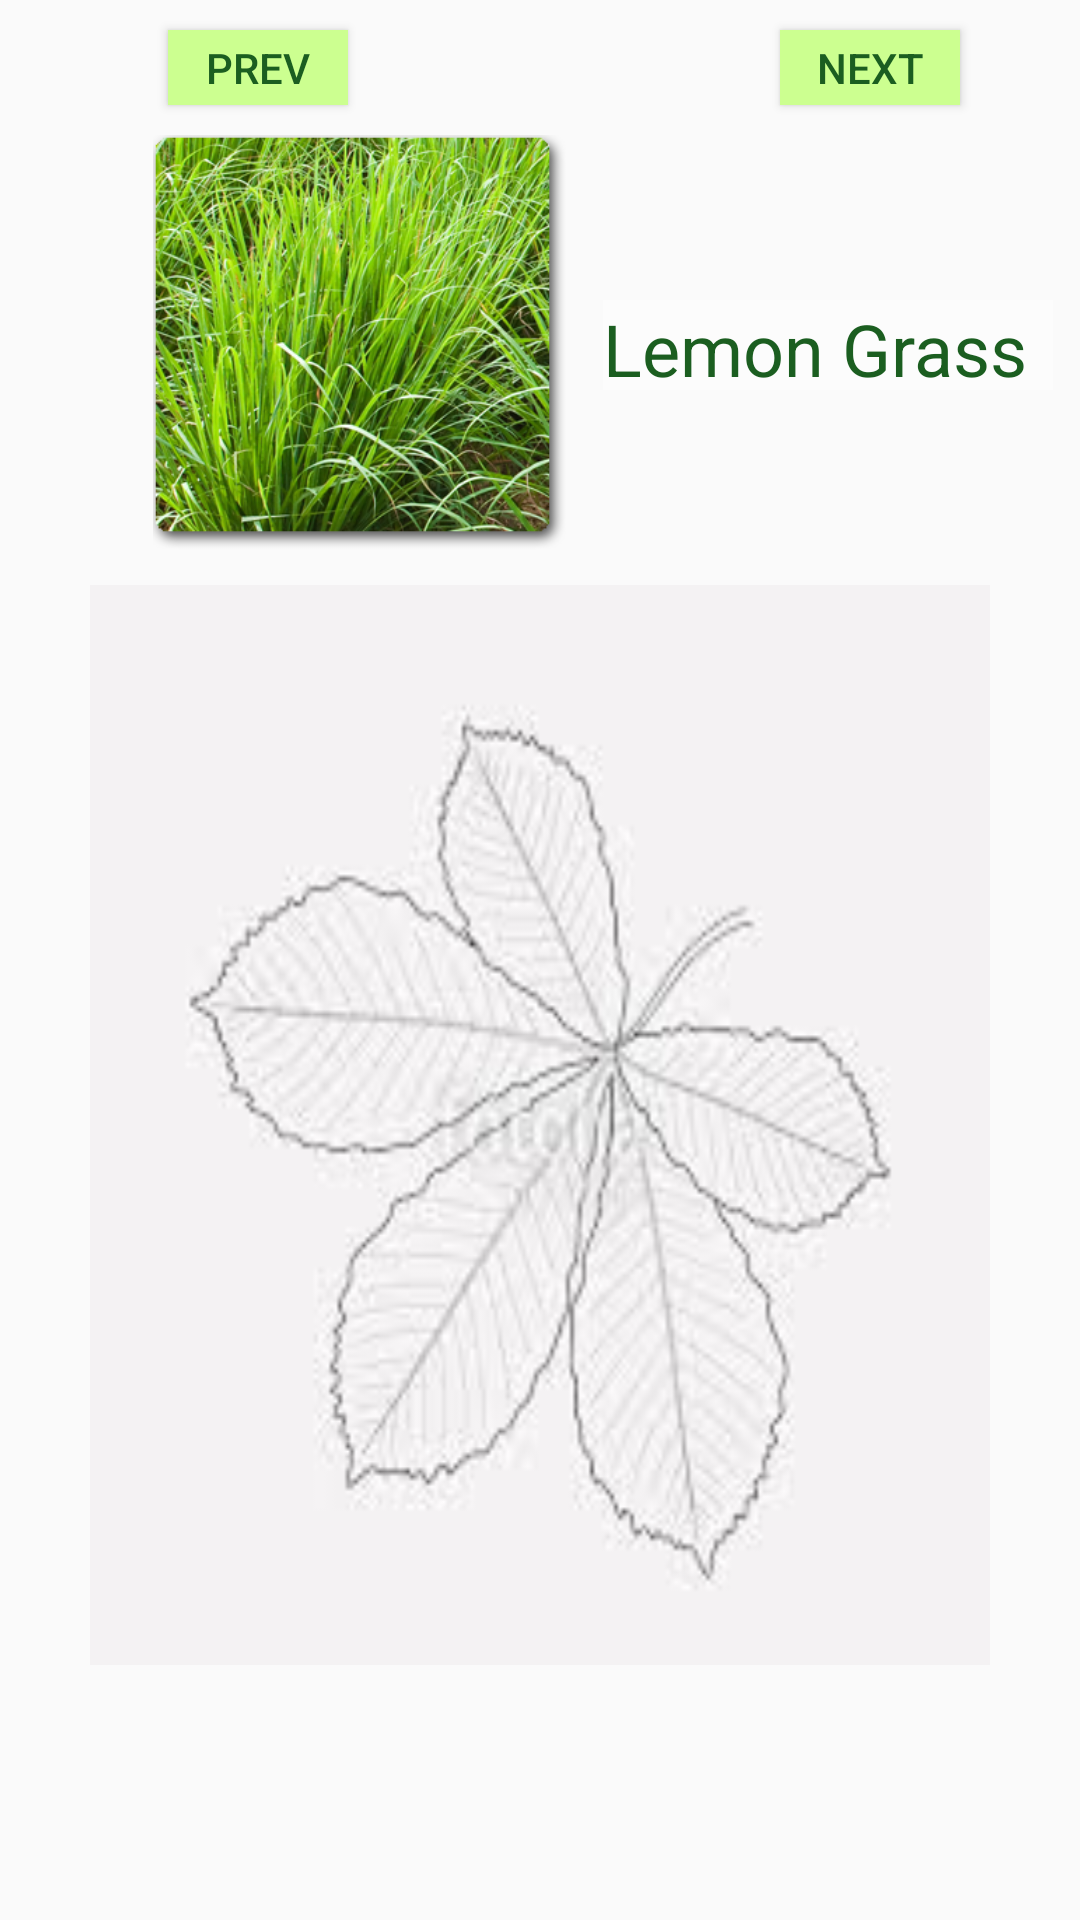

Reconstruct the res/layout file that produces this screen, plus the resources it refers to.
<!-- AndroidManifest.xml: application theme AppTheme -->
<!-- res/layout/activity_forteenth.xml -->
<?xml version="1.0" encoding="utf-8"?>
<androidx.constraintlayout.widget.ConstraintLayout xmlns:android="http://schemas.android.com/apk/res/android"
    xmlns:app="http://schemas.android.com/apk/res-auto"
    xmlns:tools="http://schemas.android.com/tools"
    android:layout_width="match_parent"
    android:layout_height="match_parent"
    tools:context=".ForteenthActivity">

    <TextView
        android:id="@+id/textView3"
        android:layout_width="140dp"
        android:layout_height="140dp"
        android:layout_marginStart="40dp"
        android:layout_marginLeft="40dp"
        android:layout_marginTop="10dp"
        android:layout_marginEnd="60dp"
        android:layout_marginRight="60dp"
        android:background="@drawable/lemongrass"
        app:layout_constraintEnd_toEndOf="parent"
        app:layout_constraintHorizontal_bias="0.093"
        app:layout_constraintStart_toStartOf="parent"
        app:layout_constraintTop_toBottomOf="@+id/button23" />

    <TextView
        android:id="@+id/tv12"
        android:layout_width="300dp"
        android:layout_height="360dp"
        android:layout_marginStart="40dp"
        android:layout_marginLeft="40dp"
        android:layout_marginTop="10dp"
        android:layout_marginEnd="40dp"
        android:layout_marginRight="40dp"
        android:background="@drawable/cover1"
        android:textColor="@color/medicinaltextColor"
        android:textSize="15sp"
        app:layout_constraintEnd_toEndOf="parent"
        app:layout_constraintStart_toStartOf="parent"
        app:layout_constraintTop_toBottomOf="@+id/textView3" />

    <TextView
        android:id="@+id/textView5"
        android:layout_width="150dp"
        android:layout_height="30dp"
        android:layout_marginStart="10dp"
        android:layout_marginLeft="10dp"
        android:layout_marginTop="100dp"
        android:layout_marginEnd="40dp"
        android:layout_marginRight="40dp"
        android:background="@color/textColor"
        android:text="@string/pt12"
        android:textColor="@color/medicinaltextColor"
        android:textSize="24sp"
        app:layout_constraintEnd_toEndOf="parent"
        app:layout_constraintHorizontal_bias="0.0"
        app:layout_constraintStart_toEndOf="@+id/textView3"
        app:layout_constraintTop_toTopOf="parent" />

    <Button
        android:id="@+id/button23"
        android:layout_width="60dp"
        android:layout_height="25dp"
        android:layout_marginTop="10dp"
        android:layout_marginEnd="40dp"
        android:layout_marginRight="40dp"
        android:background="@color/medicinalbackgroundColor"
        android:onClick="next"
        android:text="@string/next"
        android:textColor="@color/medicinaltextColor"
        app:layout_constraintEnd_toEndOf="parent"
        app:layout_constraintTop_toTopOf="parent" />

    <Button
        android:id="@+id/button24"
        android:layout_width="60dp"
        android:layout_height="25dp"
        android:layout_marginStart="56dp"
        android:layout_marginLeft="56dp"
        android:layout_marginTop="10dp"
        android:layout_marginBottom="10dp"
        android:background="@color/medicinalbackgroundColor"
        android:onClick="prev"
        android:text="@string/prev"
        android:textColor="@color/medicinaltextColor"
        app:layout_constraintBottom_toTopOf="@+id/textView3"
        app:layout_constraintStart_toStartOf="parent"
        app:layout_constraintTop_toTopOf="parent"
        app:layout_constraintVertical_bias="0.0" />

</androidx.constraintlayout.widget.ConstraintLayout>
<!-- resources referenced by this layout -->
<resources>
  <color name="medicinalbackgroundColor">#CCFF90</color>
  <color name="medicinaltextColor">#1B5E20</color>
  <color name="textColor">#FCFCFC</color>
  <!-- drawable cover1: jpg bitmap (drawable, 9735 bytes) -->
  <!-- drawable lemongrass: png bitmap (drawable, 230434 bytes) -->
  <string name="next">Next</string>
  <string name="prev">Prev</string>
  <string name="pt12">Lemon Grass</string>
  <style name="AppTheme" parent="Theme.AppCompat.Light.DarkActionBar">
          
          <item name="colorPrimary">@color/colorPrimary</item>
          <item name="colorPrimaryDark">@color/colorPrimaryDark</item>
          <item name="colorAccent">@color/colorAccent</item>
      </style>
  <color name="colorPrimary">#2E7D32</color>
  <color name="colorPrimaryDark">#1B5E20</color>
  <color name="colorAccent">#D81B60</color>
</resources>
